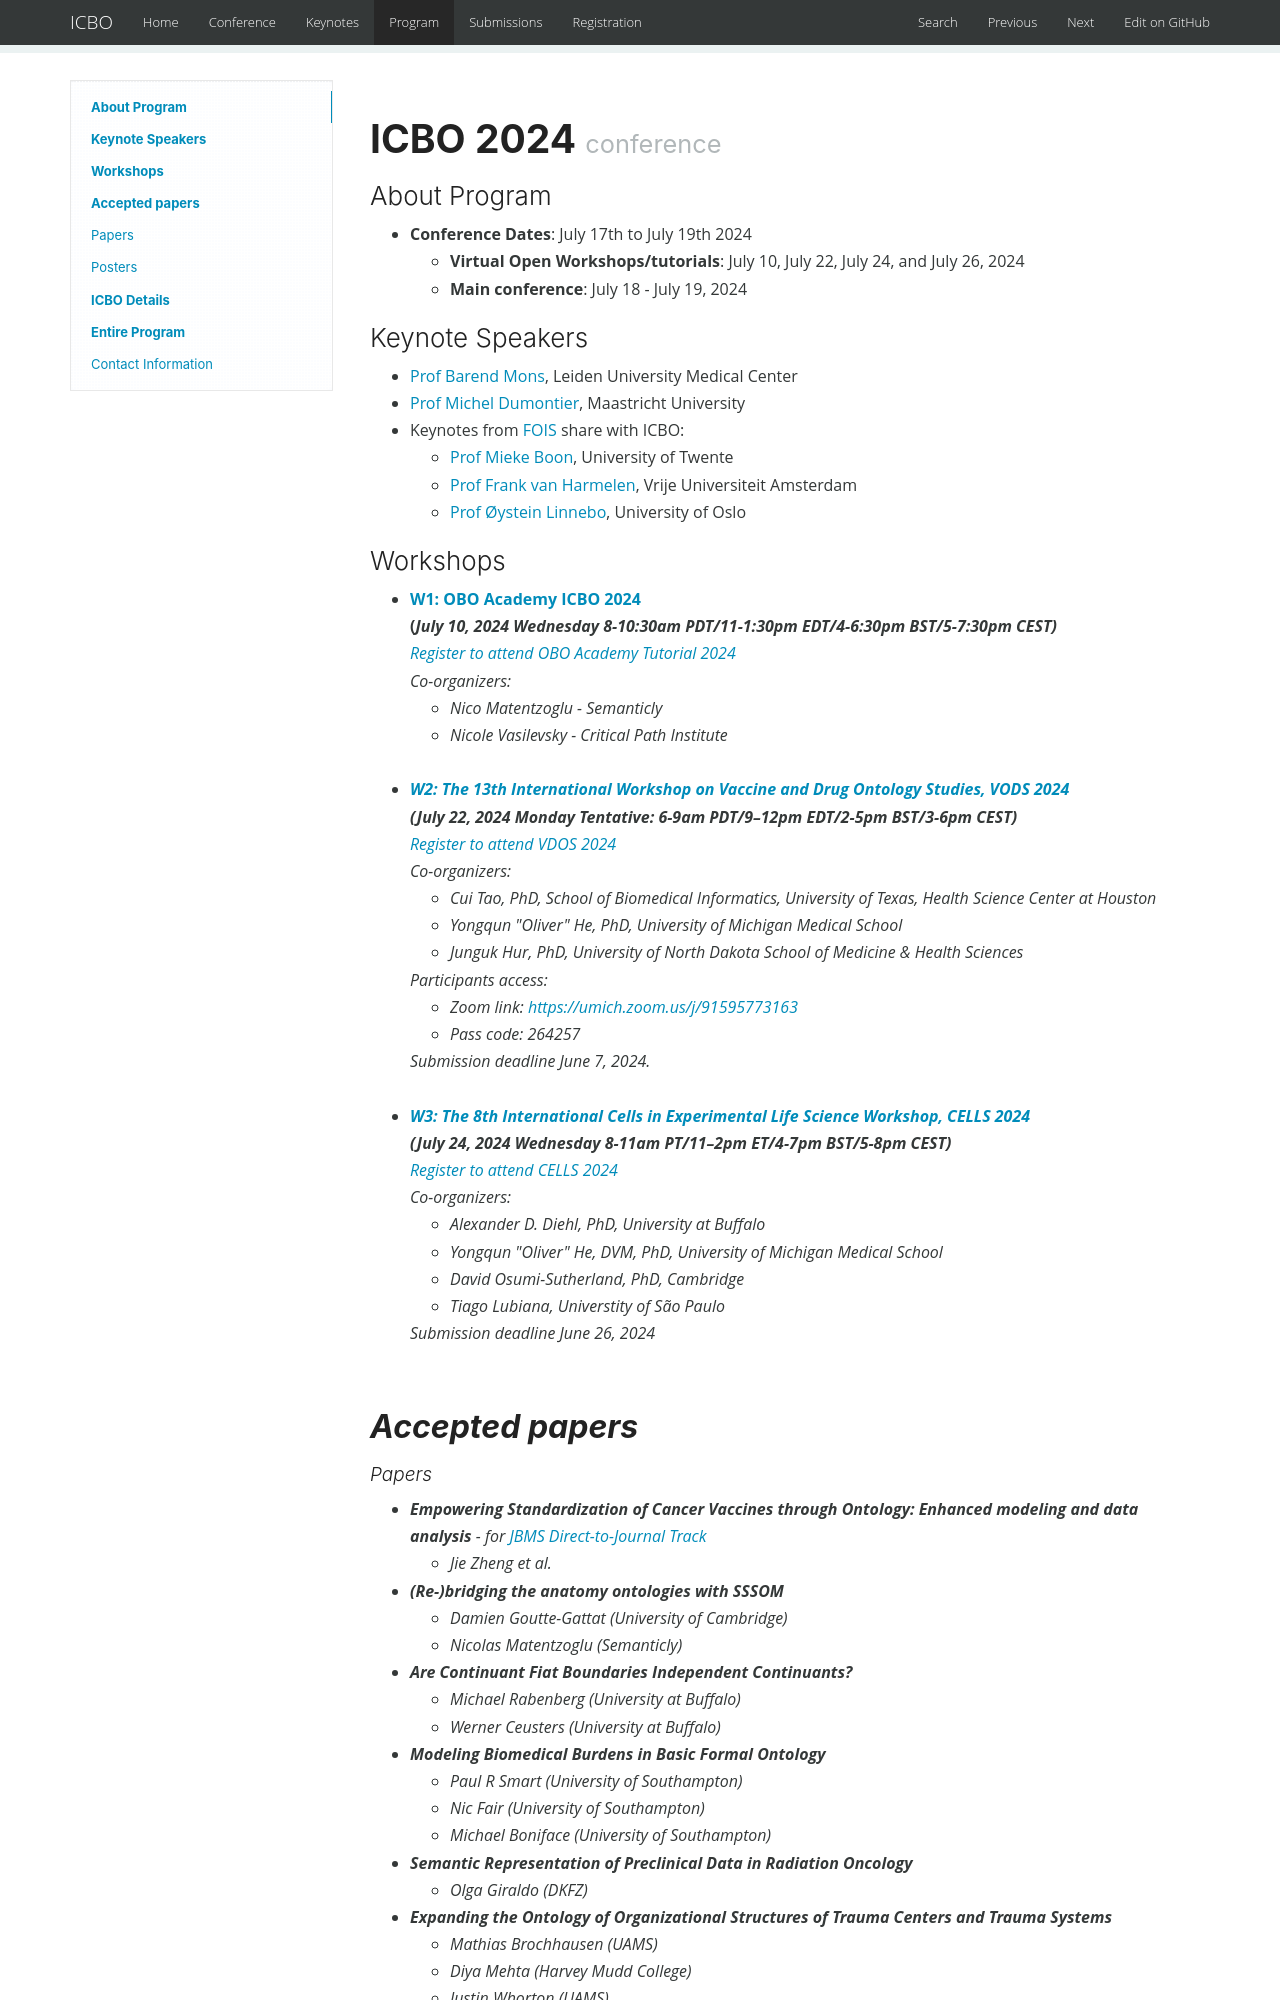

repository: ICBO-conference/icbo2024 · page: program/index.html · generator: mkdocs

<br>
<h1> ICBO 2024 <small>conference</small></h1>

### About Program

<ul>
  <li><b>Conference Dates</b>: July 17th to July 19th 2024</li> 
  <ul>
      <li><b>Virtual Open Workshops/tutorials</b>: July 10, July 22, July 24, and July 26, 2024</li>
      <li><b>Main conference</b>: July 18 - July 19, 2024</li>
  </ul>
</ul>

### Keynote Speakers

<ul>
    <li> <a href="https://www.universiteitleiden.nl/en/staffmembers/barend-mons" target="_blank">Prof Barend Mons</a>, Leiden University Medical Center</li>
    <li> <a href="https://www.maastrichtuniversity.nl/mj-dumontier" target="_blank">Prof Michel Dumontier</a>, Maastricht University</li>
    <li>Keynotes from <a href="https://www.utwente.nl/en/eemcs/fois2024/keynotes/" target="_blank">FOIS</a> share with ICBO:</li>
    <ul>
      <li> <a href="https://people.utwente.nl/m.boon"target="_blank">Prof Mieke Boon</a>, University of Twente</li>
      <li> <a href="https://www.cs.vu.nl/~frankh/" target="_blank">Prof Frank van Harmelen</a>, Vrije Universiteit Amsterdam</li>
      <li> <a href="https://www.oysteinlinnebo.org/"target="_blank">Prof Øystein Linnebo</a>, University of Oslo </li>
    </ul>
</ul>

### Workshops

<ul>
  <li><b><a href="https://oboacademy.github.io/obook/courses/icbo2024/" target="_blank">W1: OBO Academy ICBO 2024</a><br>
          (<i>July 10, 2024 Wednesday 8-10:30am PDT/11-1:30pm EDT/4-6:30pm BST/5-7:30pm CEST)</b> <br>
          <i><a href="https://forms.gle/JdtCNtJRUcM3u3se8" target="_blank">Register to attend OBO Academy Tutorial 2024</a></i><br>
          <i>Co-organizers</i>: 
          <ul>
            <li>Nico Matentzoglu - Semanticly </li>
            <li>Nicole Vasilevsky - Critical Path Institute</li>
          </ul>
  </li>
  <br>
  <li><b><a href="https://vdos-workshop.github.io/vdos2024/" target="_blank">W2: The 13th International Workshop on Vaccine and Drug Ontology Studies, VODS 2024</a><br>
          (<i>July 22, 2024 Monday Tentative: 6-9am PDT/9–12pm EDT/2-5pm BST/3-6pm CEST</i>)</b> <br>
          <i><a href="https://docs.google.com/forms/d/e/1FAIpQLScHMkduCa1Z6LVWRk62QZ79W4HpRGqoFmTeiQ9fJodoHTuLDQ/viewform" target="_blank">Register to attend VDOS 2024</a></i><br>
          <i>Co-organizers</i>: 
          <ul>
            <li>Cui Tao, PhD, School of Biomedical Informatics, University of Texas, Health Science Center at Houston</li>
            <li>Yongqun "Oliver" He, PhD, University of Michigan Medical School</li>
            <li>Junguk Hur, PhD, University of North Dakota School of Medicine & Health Sciences</li>
          </ul>
          <i>Participants access</i>:
          <ul>
            <li>Zoom link: <a href="https://umich.zoom.us/j/91595773163" target="_blank">https://umich.zoom.us/j/91595773163</a></li>
            <li>Pass code: 264257</li>
          </ul>
          <i>Submission deadline June 7, 2024.</i>
  </li><br>
  <li><b><a href="https://sites.google.com/view/cells2024/home" target="_blank">W3: The 8th International Cells in Experimental Life Science Workshop, CELLS 2024 </a><br>
          (<i>July 24, 2024 Wednesday 8-11am PT/11–2pm ET/4-7pm BST/5-8pm CEST</i>)</b> <br>
           <i><a href="https://docs.google.com/forms/d/e/1FAIpQLScHMkduCa1Z6LVWRk62QZ79W4HpRGqoFmTeiQ9fJodoHTuLDQ/viewform" target="_blank">Register to attend CELLS 2024</a></i><br>
          <i>Co-organizers</i>: 
          <ul>
            <li>Alexander D. Diehl, PhD, University at Buffalo</li>
            <li>Yongqun "Oliver" He, DVM, PhD, University of Michigan Medical School</li>
            <li>David Osumi-Sutherland, PhD, Cambridge</li>
            <li>Tiago Lubiana, Universtity of São Paulo</li>
          </ul>
          <i>Submission deadline June 26, 2024  </i>
  </li><br>
</ul>

## Accepted papers
